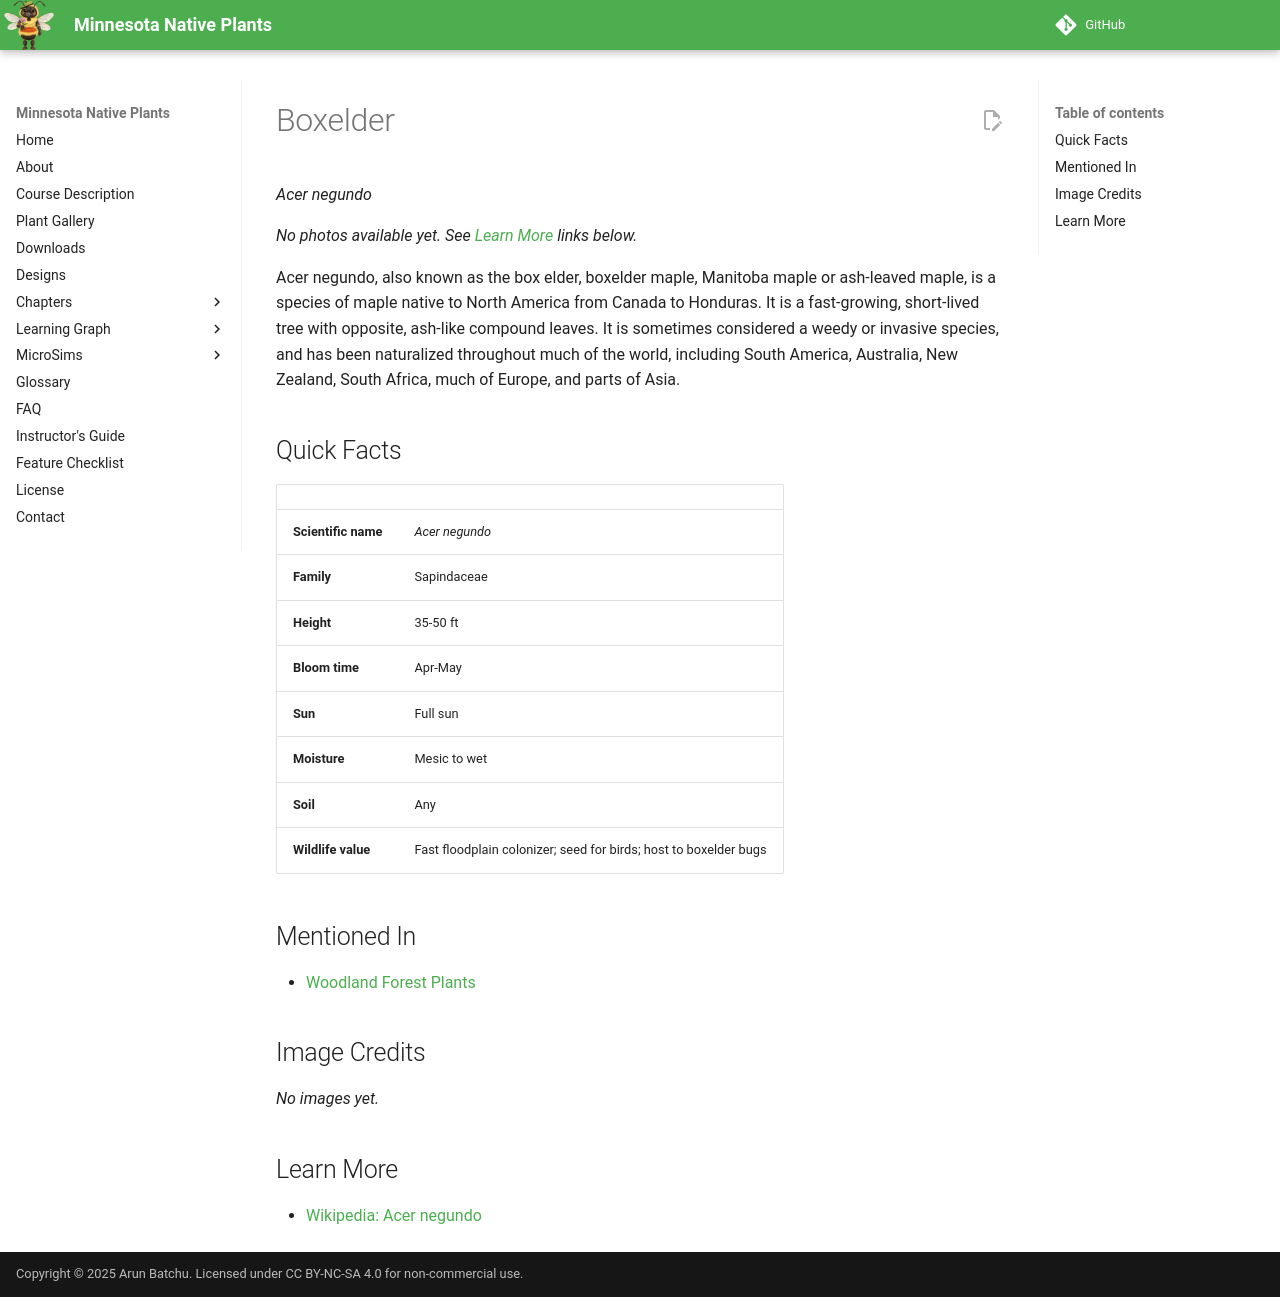

repository: arunbatchu/minnesota-native-plants · page: plants/boxelder/index.html · generator: mkdocs

# Boxelder

*Acer negundo*



_No photos available yet. See [Learn More](#learn-more) links below._

Acer negundo, also known as the box elder, boxelder maple, Manitoba maple or ash-leaved maple, is a species of maple native to North America from Canada to Honduras. It is a fast-growing, short-lived tree with opposite, ash-like compound leaves. It is sometimes considered a weedy or invasive species, and has been naturalized throughout much of the world, including South America, Australia, New Zealand, South Africa, much of Europe, and parts of Asia.

## Quick Facts

| | |
|---|---|
| **Scientific name** | *Acer negundo* |
| **Family** | Sapindaceae |
| **Height** | 35-50 ft |
| **Bloom time** | Apr-May |
| **Sun** | Full sun |
| **Moisture** | Mesic to wet |
| **Soil** | Any |
| **Wildlife value** | Fast floodplain colonizer; seed for birds; host to boxelder bugs |

## Mentioned In

- [Woodland Forest Plants](../chapters/04-woodland-forest-plants/index.md)

## Image Credits

_No images yet._

## Learn More

- [Wikipedia: Acer negundo](https://en.wikipedia.org/wiki/Acer_negundo)
